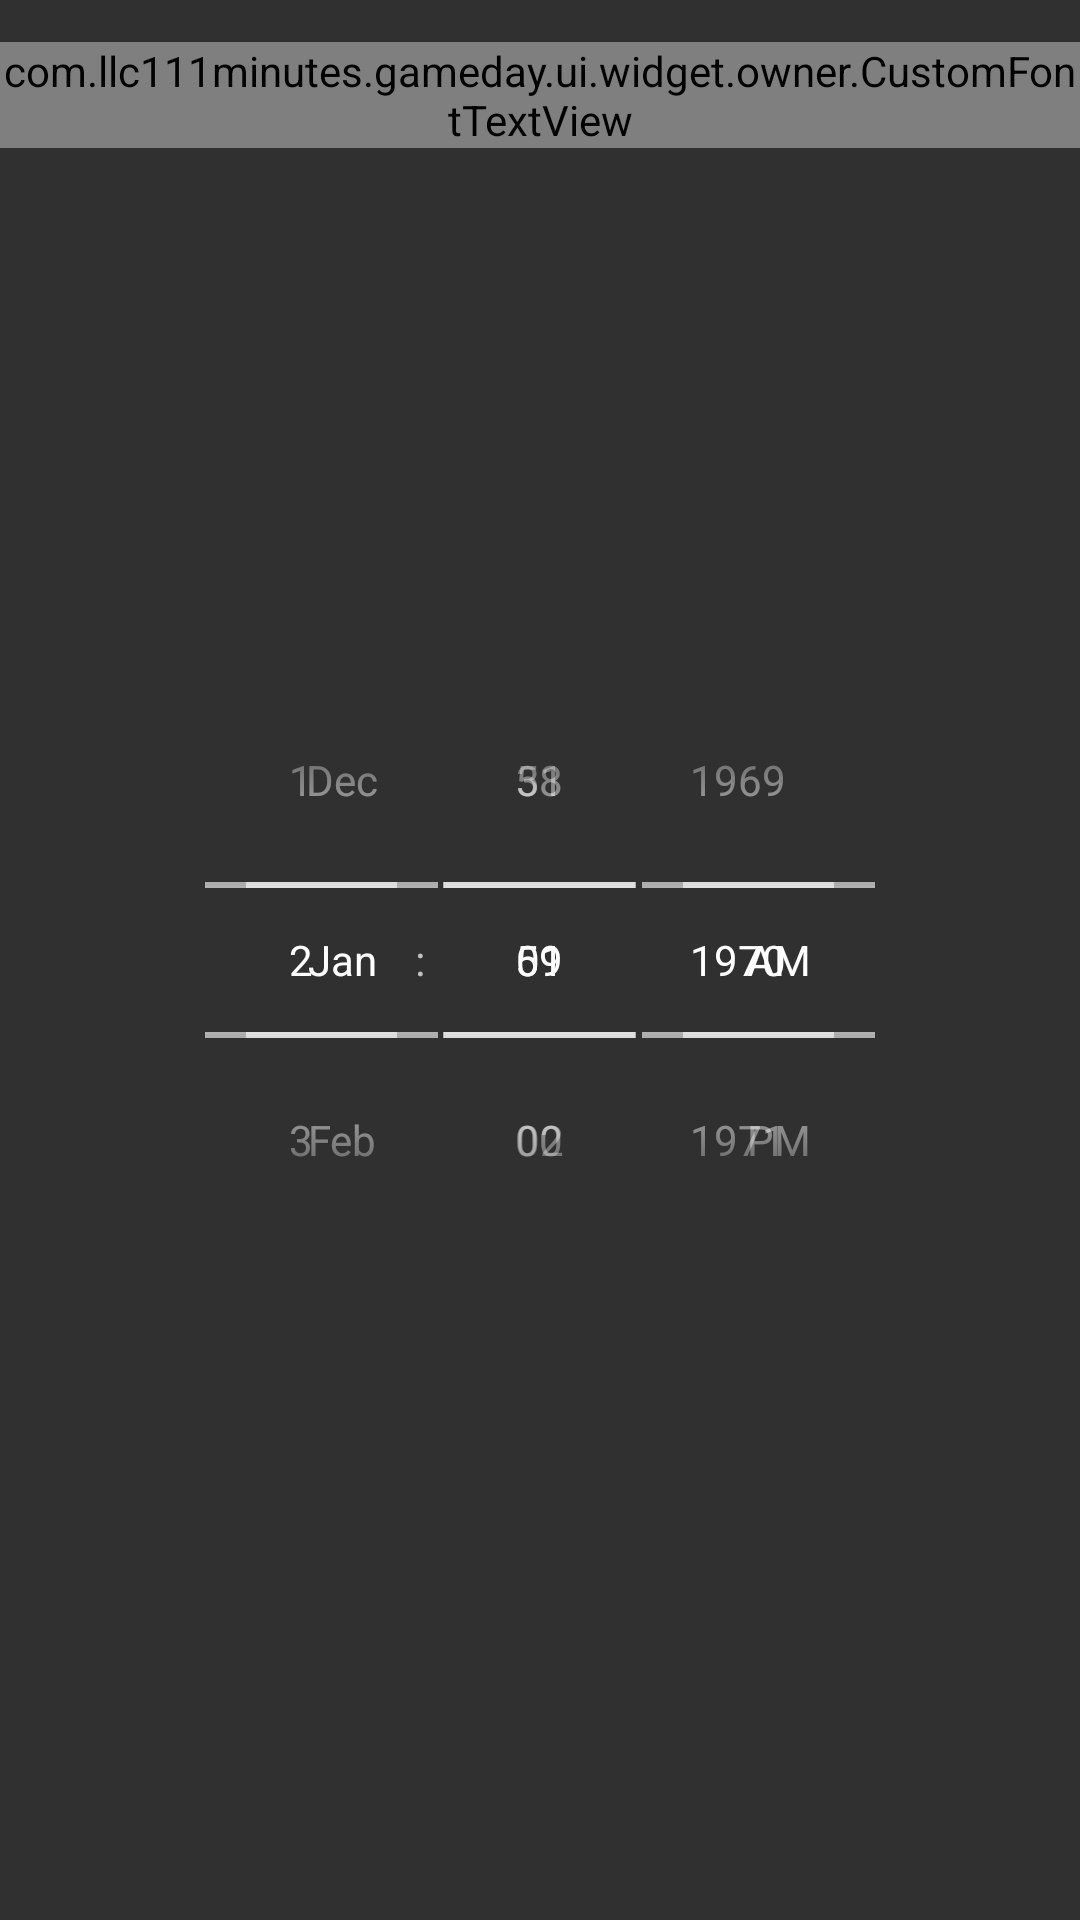

Produce the Android XML layout that renders to this screen, including the resource entries it uses.
<!-- AndroidManifest.xml: application theme AppTheme.NoActionBar.DarkStatus -->
<!-- res/layout/dialog_time_data_picker.xml -->
<?xml version="1.0" encoding="utf-8"?>
<FrameLayout xmlns:android="http://schemas.android.com/apk/res/android"
    xmlns:app="http://schemas.android.com/apk/res-auto"
    android:layout_width="match_parent"
    android:layout_height="match_parent">

    <RelativeLayout
        android:id="@+id/flTop"
        android:layout_width="match_parent"
        android:layout_height="wrap_content"
        android:background="@color/transparent">

        <com.llc111minutes.gameday.ui.widget.owner.CustomFontTextView
            android:id="@+id/tv_cancel"
            style="@style/TextFontStyle"
            android:clickable="true"
            android:focusable="false"
            android:text="@string/cancel"
            android:textColor="@drawable/selector_red_color"
            app:fontId="7" />

        <com.llc111minutes.gameday.ui.widget.owner.CustomFontTextView
            android:id="@+id/tv_save"
            style="@style/TextFontStyle"
            android:layout_alignParentEnd="true"
            android:layout_alignParentRight="true"
            android:clickable="true"
            android:focusable="false"
            android:text="@string/save"
            android:textColor="@drawable/selector_red_color"
            app:fontId="7" />

        <com.llc111minutes.gameday.ui.widget.owner.CustomFontTextView
            android:id="@+id/tv_mode"
            style="@style/TextButtonStyle"
            android:layout_width="wrap_content"
            android:layout_height="wrap_content"
            android:layout_centerInParent="true"
            android:text="@string/date" />
    </RelativeLayout>


    <DatePicker
        android:id="@+id/dp_datePicker"
        style="@android:style/Widget.DatePicker"
        android:layout_width="wrap_content"
        android:layout_height="wrap_content"
        android:layout_gravity="center"
        android:background="@color/transparent"
        android:datePickerMode="spinner"
        android:visibility="visible" />

    <TimePicker
        android:id="@+id/tp_timePicker"
        android:layout_width="wrap_content"
        android:layout_height="wrap_content"
        android:layout_gravity="center"
        android:background="@color/transparent"
        android:timePickerMode="spinner"
        android:visibility="visible" />
</FrameLayout>
<!-- resources referenced by this layout -->
<resources>
  <color name="transparent">#00FFFFFF</color>
  <string name="cancel">Cancel</string>
  <string name="date">Date</string>
  <string name="save">Save</string>
  <style name="TextButtonStyle" parent="@android:style/Widget.TextView">
          <item name="android:layout_width">wrap_content</item>
          <item name="android:layout_height">wrap_content</item>
          <item name="android:focusable">false</item>
          <item name="android:textAllCaps">true</item>
          <item name="android:textColor">@drawable/selector_red_color</item>
          <item name="android:textSize">@dimen/font_6</item>
          <item name="android:gravity">center</item>
          <item name="android:background">?selectableItemBackground</item>
          <item name="fontId">1000</item>
      </style>
  <style name="TextFontStyle">
          <item name="android:background">@color/transparent</item>
          <item name="android:layout_width">wrap_content</item>
          <item name="android:layout_height">wrap_content</item>
          <item name="android:textColor">@android:color/white</item>
          <item name="android:textSize">@dimen/font_6</item>
          <item name="android:textStyle">normal</item>
          <item name="android:layout_marginTop">@dimen/margin_bigger</item>
          <item name="android:layout_marginBottom">@dimen/margin_bigger</item>
          <item name="android:layout_marginLeft">@dimen/margin_bigger</item>
          <item name="android:layout_marginRight">@dimen/margin_bigger</item>
  
      </style>
  <style name="AppTheme.NoActionBar.DarkStatus" parent="AppTheme.NoActionBar">
          <item name="colorPrimary">@color/color_black</item>
          <item name="colorPrimaryDark">@color/color_black</item>
          <item name="colorAccent">@color/color_black</item>
          <item name="android:windowAnimationStyle">@style/CustomActivityAnimation</item>
      </style>
  <dimen name="font_6">18sp</dimen>
  <dimen name="margin_bigger">14dp</dimen>
  <style name="AppTheme.NoActionBar" parent="AppTheme">
          <item name="windowActionBar">false</item>
          <item name="windowNoTitle">true</item>
      </style>
  <color name="color_black">#292929</color>
  <style name="CustomActivityAnimation" parent="@android:style/Animation.Activity">
          <item name="android:activityOpenEnterAnimation">@anim/slide_in_right</item>
          <item name="android:activityOpenExitAnimation">@anim/slide_out_left</item>
          <item name="android:activityCloseEnterAnimation">@anim/slide_in_left</item>
          <item name="android:activityCloseExitAnimation">@anim/slide_out_right</item>
      </style>
  <style name="AppTheme" parent="Theme.AppCompat.NoActionBar">
          
          <item name="colorPrimary">@android:color/white</item>
          <item name="colorPrimaryDark">@color/color_black</item>
          <item name="colorAccent">@color/color_black</item>
      </style>
</resources>
